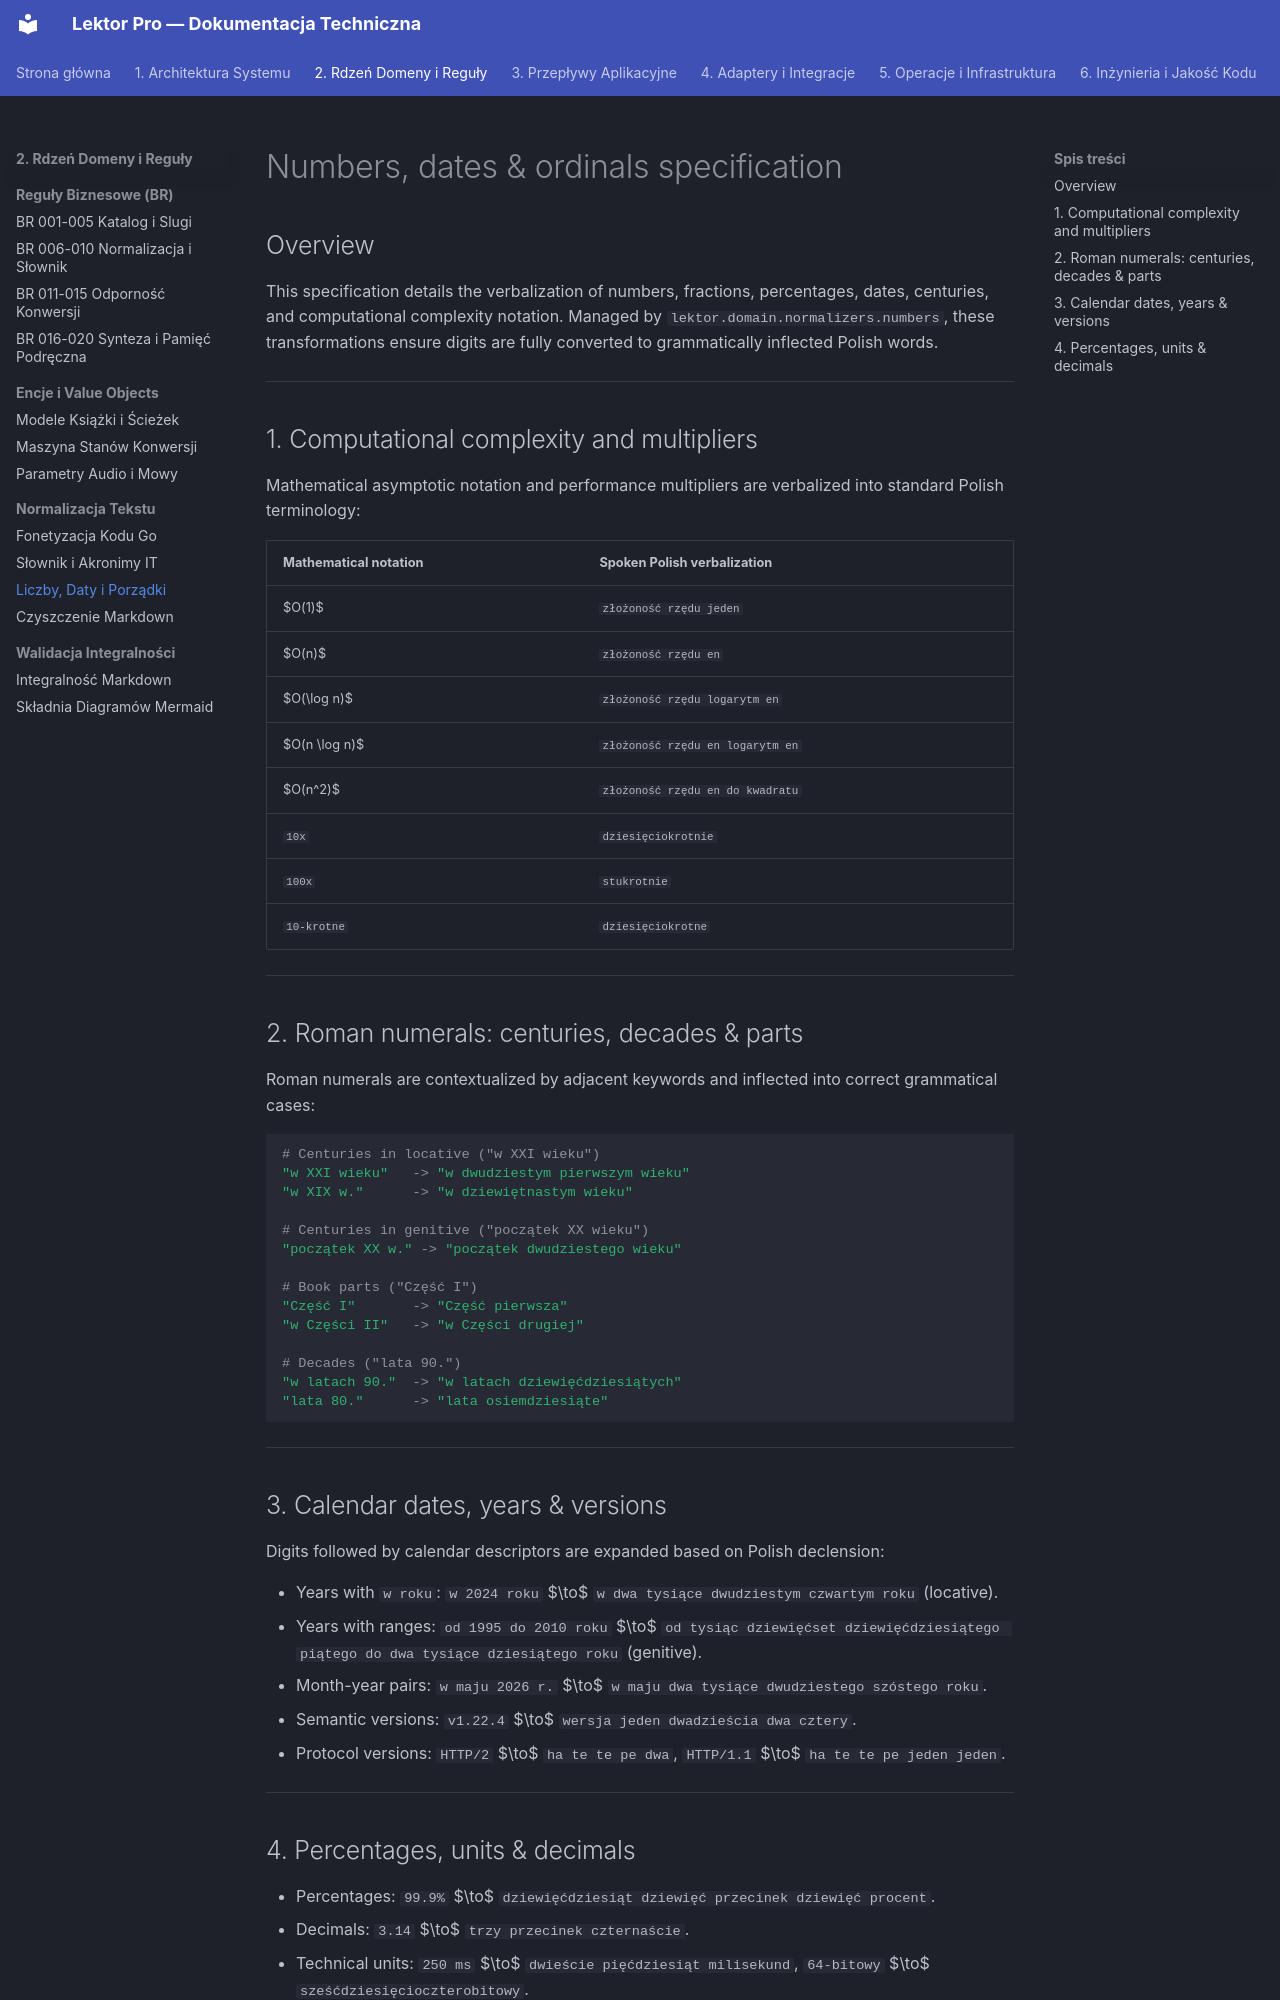

repository: mateusz-kacpura/lektor-pro-book-to-audiobook · page: 02-domain-core/normalization-specs/numbers-dates-and-ordinals/index.html · generator: mkdocs

# Numbers, dates & ordinals specification

## Overview

This specification details the verbalization of numbers, fractions, percentages, dates, centuries, and computational complexity notation. Managed by `lektor.domain.normalizers.numbers`, these transformations ensure digits are fully converted to grammatically inflected Polish words.

---

## 1. Computational complexity and multipliers

Mathematical asymptotic notation and performance multipliers are verbalized into standard Polish terminology:

| Mathematical notation | Spoken Polish verbalization |
| :--- | :--- |
| $O(1)$ | `złożoność rzędu jeden` |
| $O(n)$ | `złożoność rzędu en` |
| $O(\log n)$ | `złożoność rzędu logarytm en` |
| $O(n \log n)$ | `złożoność rzędu en logarytm en` |
| $O(n^2)$ | `złożoność rzędu en do kwadratu` |
| `10x` | `dziesięciokrotnie` |
| `100x` | `stukrotnie` |
| `10-krotne` | `dziesięciokrotne` |

---

## 2. Roman numerals: centuries, decades & parts

Roman numerals are contextualized by adjacent keywords and inflected into correct grammatical cases:

```python
# Centuries in locative ("w XXI wieku")
"w XXI wieku"   -> "w dwudziestym pierwszym wieku"
"w XIX w."      -> "w dziewiętnastym wieku"

# Centuries in genitive ("początek XX wieku")
"początek XX w." -> "początek dwudziestego wieku"

# Book parts ("Część I")
"Część I"       -> "Część pierwsza"
"w Części II"   -> "w Części drugiej"

# Decades ("lata 90.")
"w latach 90."  -> "w latach dziewięćdziesiątych"
"lata 80."      -> "lata osiemdziesiąte"

```

---

## 3. Calendar dates, years & versions

Digits followed by calendar descriptors are expanded based on Polish declension:

* Years with `w roku`: `w 2024 roku` $\to$ `w dwa tysiące dwudziestym czwartym roku` (locative).
* Years with ranges: `od 1995 do 2010 roku` $\to$ `od tysiąc dziewięćset dziewięćdziesiątego piątego do dwa tysiące dziesiątego roku` (genitive).
* Month-year pairs: `w maju 2026 r.` $\to$ `w maju dwa tysiące dwudziestego szóstego roku`.
* Semantic versions: `v1.22.4` $\to$ `wersja jeden dwadzieścia dwa cztery`.
* Protocol versions: `HTTP/2` $\to$ `ha te te pe dwa`, `HTTP/1.1` $\to$ `ha te te pe jeden jeden`.

---
